Run: headless pygame with SDL's dummy video driver; simulated clock (each Clock.tick advances the game by its frame time, no real sleeping); random seed 0; keys injected as events and as key.get_pressed() state; no mouse input.
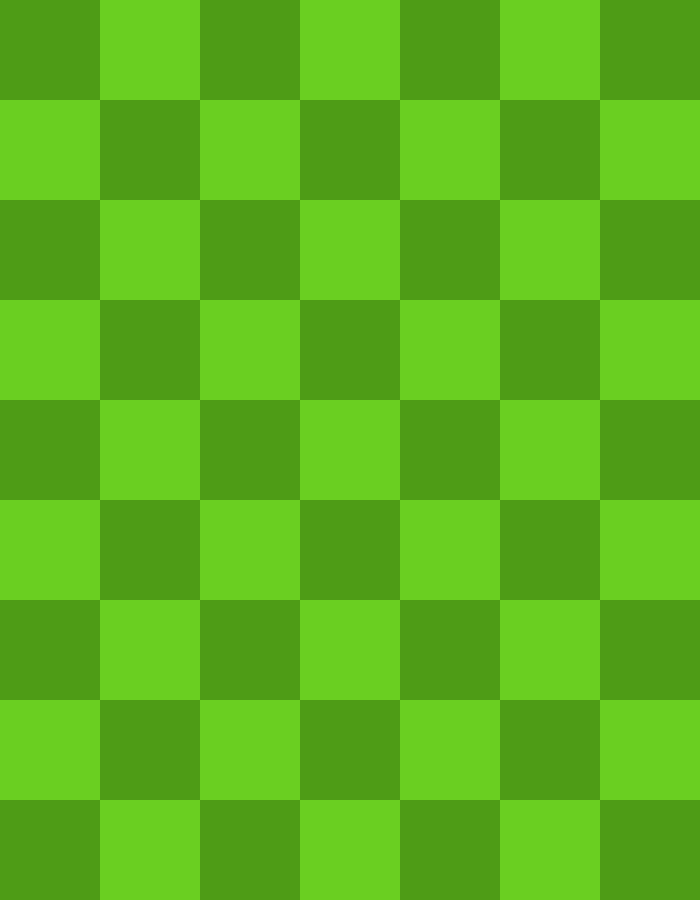
Frame 1 of 4 · flips 1–60 · no input
Frame 2 of 4 · flips 61–180 · tapped SPACE, RETURN · held RIGHT (→), D · screen unchanged from frame 1, image omitted
Frame 3 of 4 · flips 181–300 · held DOWN (↓), S · screen unchanged from frame 2, image omitted
Frame 4 of 4 · flips 301–420 · held LEFT (←), A, UP (↑), W · screen unchanged from frame 3, image omitted

The pygame program that drew these frames:

import pygame as pg
import sys
from pygame.math import Vector2

pg.init()
screen = pg.display.set_mode((700,900))

quit = False

while not quit:
	quit = pg.event.get(pg.QUIT)
	screen.fill('#4e9c16')
	
	for x,y in [(i,j) for i in range(7) for j in range(9) if (i+j)%2]:
		pg.draw.rect(screen,'#6acf21',(100*x,100*y,100,100))
	
	pg.display.flip()
	
pg.quit()
sys.exit()
